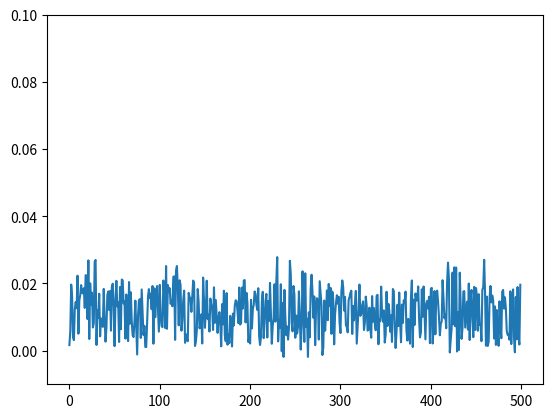

The script that saved this image:
import math
import random
import matplotlib.pyplot as plt

d = 0.01
l1 = 5
l2 = 10


a = [1]
b = [1]
c = [1]
d1 = [1]
e = [1]

lst =[]

for i in range(500):
    u = random.random()
    if a[i] == 1:
        if u <= 1-(d*l1):
            a.append(1)
        if u > 1-(d*l1):
            a.append(2)
        
    if a[i] == 2:
        if u > 1-(d*l2):
            a.append(1)
        if u <= 1-(d*l2):
            a.append(2)
            
            
for i in range(500):
    if a[i] == 1:
        u = 0.1
    if a[i] == 2:
        u = -0.2
    
    if a[i] == 1:
        s = 0.2
    if a[i] == 2:
        s = 0.3
    
    lst.append(d*u + math.sqrt(d)*s *random.random())


plt.ylim(-0.01,.1)
plt.plot(lst)

#f = (-(l1 + l2)*p + l2 - (((0.3)*p(1-p)(0.3)p + (-.2) - (6.25)/2)/(6.25)))

#math.min(math.max(f*d + (0.3/6.25)*math.log(lst[i+1]/(lst[i])), 0), 1)

#print(lst)
            
#plt.plot(a)
#plt.plot(a)
#plt.plot(a)
#plt.plot(a)
#plt.plot(a)
#print(a)